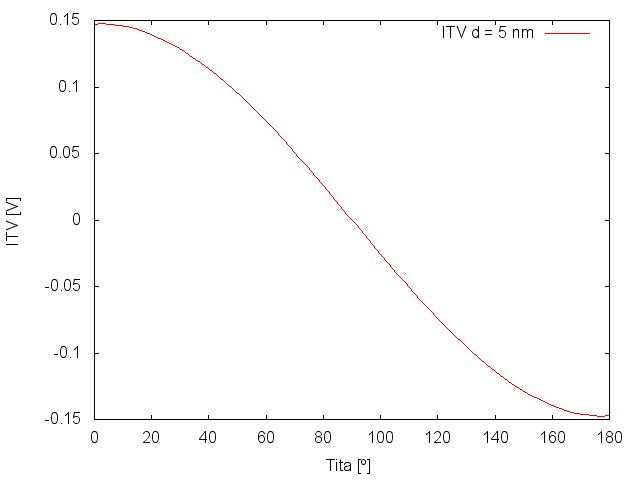

Source data for this figure (header and first rows):
tita, itv [V]
0.000000, 1.467760e-01
2.857, 1.474220e-01
5.715, 1.473150e-01
8.57, 1.465890e-01
11.43, 1.453510e-01
14.29, 1.437360e-01
17.14, 1.417110e-01
20, 1.393320e-01
22.86, 1.366290e-01
25.71, 1.336390e-01
28.57, 1.302720e-01
31.43, 1.265510e-01
34.29, 1.225150e-01
37.14, 1.182400e-01
40, 1.136280e-01
42.86, 1.087170e-01
45.71, 1.035630e-01
48.57, 9.814000e-02
51.43, 9.248600e-02
54.29, 8.655900e-02
57.14, 8.045900e-02
60, 7.415000e-02
62.86, 6.767200e-02
65.71, 6.102400e-02
68.57, 5.419700e-02
71.43, 4.724100e-02
74.29, 4.017900e-02
77.14, 3.300400e-02
80, 2.575200e-02
82.86, 1.844300e-02
85.71, 1.108900e-02
88.57, 3.686000e-03
91.43, -3.702000e-03
94.29, -1.110400e-02
97.14, -1.845500e-02
100, -2.576200e-02
102.9, -3.301500e-02
105.7, -4.019700e-02
108.6, -4.726000e-02
111.4, -5.419000e-02
114.3, -6.099700e-02
117.1, -6.766100e-02
120, -7.416000e-02
122.9, -8.046600e-02
125.7, -8.658600e-02
128.6, -9.246600e-02
131.4, -9.812600e-02
134.3, -1.035620e-01
137.1, -1.086950e-01
140, -1.136070e-01
142.9, -1.182390e-01
145.7, -1.225650e-01
148.6, -1.265050e-01
151.4, -1.302230e-01
154.3, -1.336060e-01
157.1, -1.366540e-01
160, -1.393600e-01
162.9, -1.417030e-01
165.7, -1.437020e-01
168.6, -1.453350e-01
... 4 more rows
